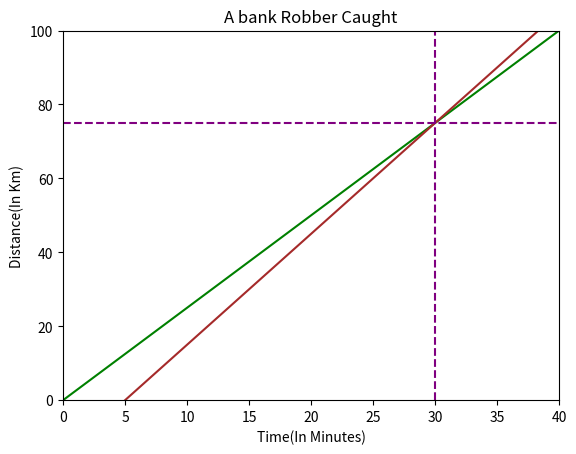

This chart was generated by the following Python code:
#%%
import numpy as np
import matplotlib.pyplot as plt

t=np.linspace(0,40,1000)
dr=2.5 * t
ds=3*(t-5)

fig,ax = plt.subplots()
plt.title("A bank Robber Caught")
plt.xlabel('Time(In Minutes)')
plt.ylabel('Distance(In Km)')
ax.set_xlim([0,40])
ax.set_ylim([0,100])
ax.plot(t,dr,c='green')
ax.plot(t,ds,c='brown')
plt.axvline(x=30,color='purple',linestyle='--')
_=plt.axhline(y=75,color='purple',linestyle='--')
# %%

# %%
